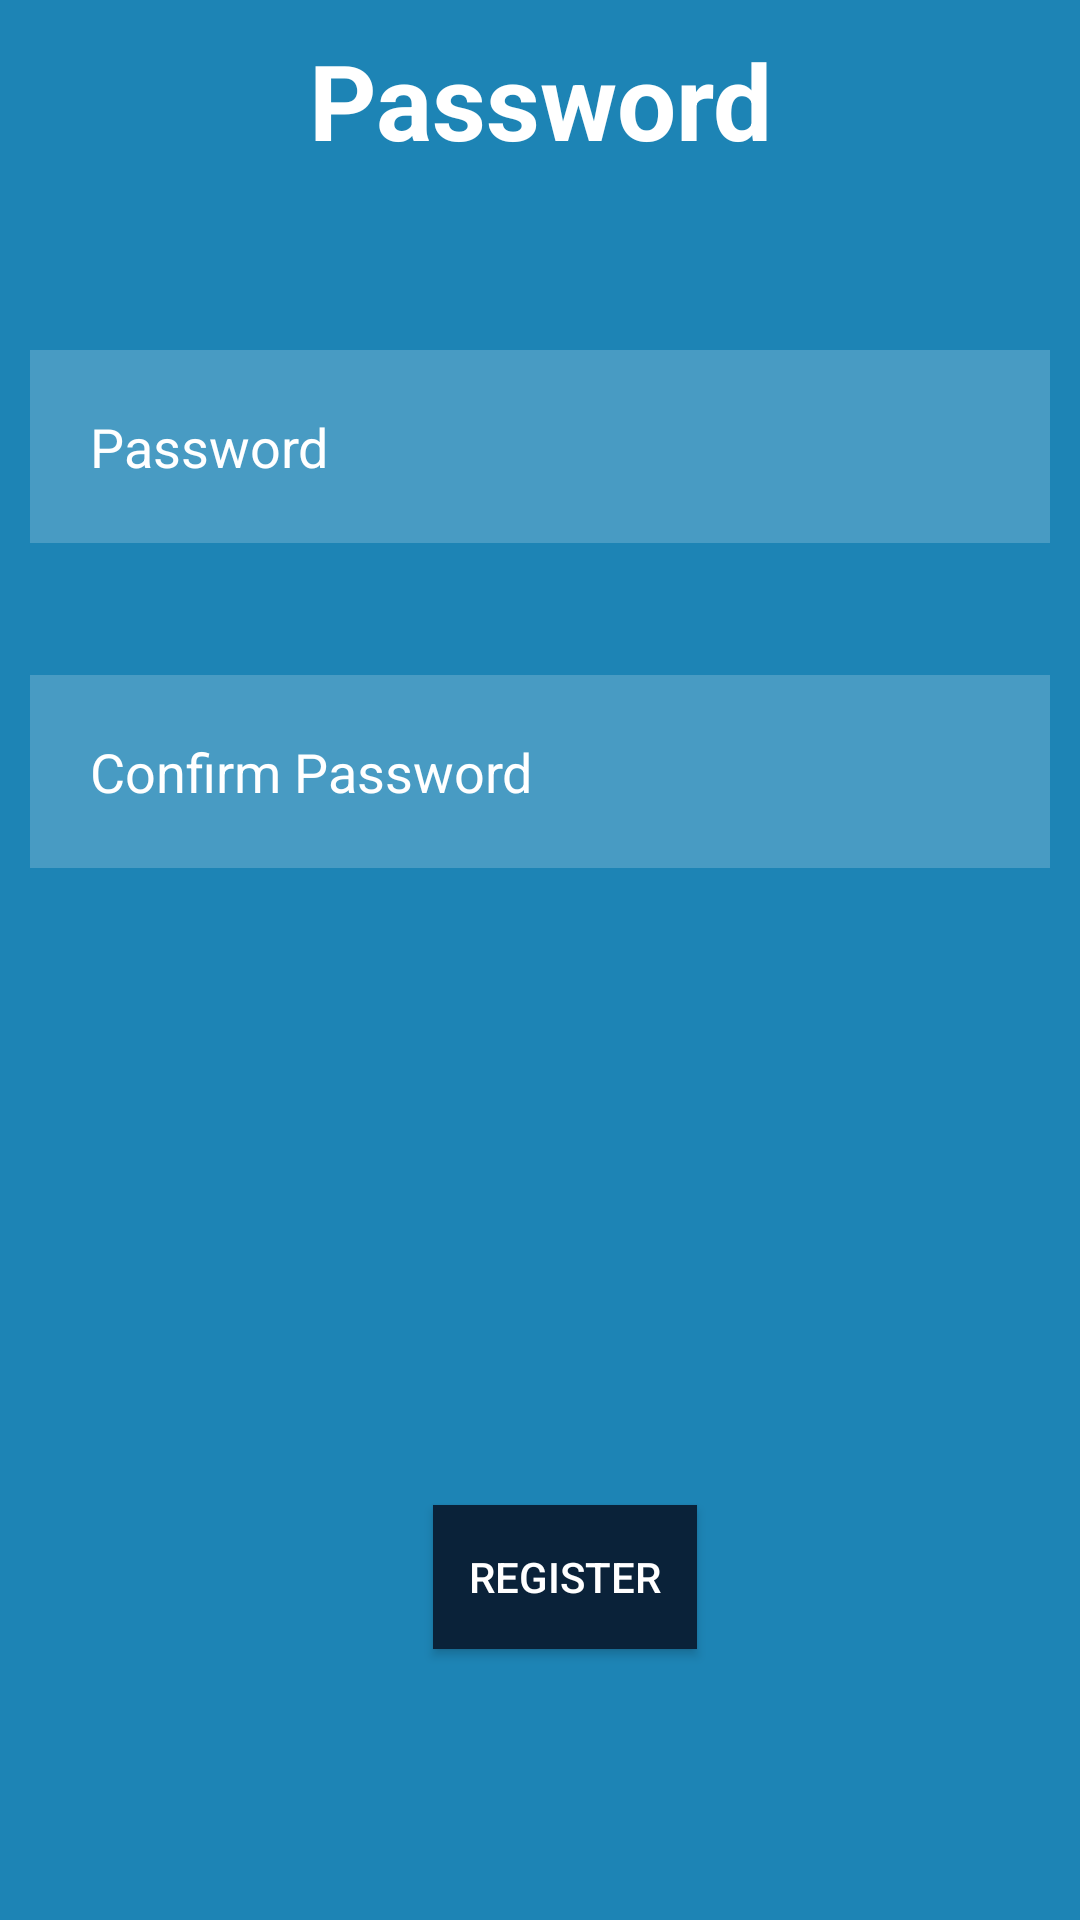

Write the Android layout XML for this screen, with the resource values it uses.
<!-- AndroidManifest.xml: application theme Theme.CS4_Proto1 -->
<!-- res/layout/activity_reg_p4.xml -->
<?xml version="1.0" encoding="utf-8"?>
<androidx.constraintlayout.widget.ConstraintLayout xmlns:android="http://schemas.android.com/apk/res/android"
    xmlns:app="http://schemas.android.com/apk/res-auto"
    xmlns:tools="http://schemas.android.com/tools"
    android:layout_width="match_parent"
    android:layout_height="match_parent"
    android:background="@color/on_primary"
    tools:context=".Reg_P4">

    <TextView
        android:id="@+id/ui_title"
        android:layout_width="match_parent"
        android:layout_height="wrap_content"
        android:layout_marginTop="10dp"
        android:gravity="center"
        android:text="@string/password"
        android:textColor="@color/white"
        android:textSize="35sp"
        android:textStyle="bold"
        app:layout_constraintEnd_toEndOf="parent"
        app:layout_constraintHorizontal_bias="0.0"
        app:layout_constraintStart_toStartOf="parent"
        app:layout_constraintTop_toTopOf="parent" />

    <EditText
        android:id="@+id/reg_pass"
        android:layout_width="match_parent"
        android:layout_height="wrap_content"
        android:layout_marginStart="10dp"
        android:layout_marginTop="60dp"
        android:layout_marginEnd="10dp"
        android:autofillHints="First Name"
        android:background="#30ffffff"
        android:drawableStart="@drawable/ic_baseline_lock_24"
        android:drawablePadding="20dp"
        android:hint="@string/password"
        android:inputType="textPassword|numberPassword"
        android:padding="20dp"
        android:textColor="@color/white"
        android:textColorHint="@color/white"
        app:layout_constraintEnd_toEndOf="parent"
        app:layout_constraintHorizontal_bias="1.0"
        app:layout_constraintStart_toStartOf="parent"
        app:layout_constraintTop_toBottomOf="@+id/ui_title" />

    <EditText
        android:id="@+id/reg_cpass"
        android:layout_width="match_parent"
        android:layout_height="wrap_content"
        android:layout_marginStart="10dp"
        android:layout_marginTop="44dp"
        android:layout_marginEnd="10dp"
        android:autofillHints="First Name"
        android:background="#30ffffff"
        android:drawableStart="@drawable/ic_baseline_lock_24"
        android:drawablePadding="20dp"
        android:hint="@string/confirm_password"
        android:inputType="textPassword|numberPassword"
        android:padding="20dp"
        android:textColor="@color/white"
        android:textColorHint="@color/white"
        app:layout_constraintEnd_toEndOf="parent"
        app:layout_constraintHorizontal_bias="0.0"
        app:layout_constraintStart_toStartOf="parent"
        app:layout_constraintTop_toBottomOf="@+id/reg_pass" />

    <TextView
        android:id="@+id/error_display"
        android:layout_width="wrap_content"
        android:layout_height="wrap_content"
        android:layout_marginTop="160dp"
        android:text="@string/ed"
        android:textColor="@color/white"
        android:textSize="18sp"
        android:textStyle="bold"
        android:visibility="invisible"
        app:layout_constraintEnd_toEndOf="parent"
        app:layout_constraintHorizontal_bias="0.491"
        app:layout_constraintStart_toStartOf="parent"
        app:layout_constraintTop_toBottomOf="@+id/reg_cpass" />

    <Button
        android:id="@+id/btn_creg"
        android:layout_width="wrap_content"
        android:layout_height="wrap_content"
        android:layout_marginStart="160dp"
        android:layout_marginTop="28dp"
        android:layout_marginEnd="160dp"
        android:background="@color/primary"
        android:gravity="center"
        android:text="@string/register"
        android:textColor="@color/white"
        app:layout_constraintEnd_toEndOf="parent"
        app:layout_constraintHorizontal_bias="0.333"
        app:layout_constraintStart_toStartOf="parent"
        app:layout_constraintTop_toBottomOf="@+id/error_display" />

</androidx.constraintlayout.widget.ConstraintLayout>
<!-- resources referenced by this layout -->
<resources>
  <color name="on_primary">#1D84B5</color>
  <color name="primary">#0A2239</color>
  <color name="white">#FFFFFFFF</color>
  <string name="confirm_password">Confirm Password</string>
  <string name="ed">!!! Please Fill all the important details first !!!</string>
  <string name="password">Password</string>
  <string name="register">REGISTER</string>
  <style name="Theme.CS4_Proto1" parent="Theme.MaterialComponents.DayNight.NoActionBar">
          
          <item name="colorPrimary">@color/primary</item>
          <item name="colorPrimaryVariant">@color/primary_v</item>
          <item name="colorOnPrimary">@color/on_primary</item>
          
          <item name="colorSecondary">@color/secondary</item>
          <item name="colorSecondaryVariant">@color/second_v</item>
          <item name="colorOnSecondary">@color/on_secondary</item>
          
          <item name="android:statusBarColor" tools:targetApi="l">?attr/colorPrimary</item>
          
      </style>
  <color name="primary_v">#53A2BE</color>
  <color name="secondary">#BFD7B5</color>
  <color name="second_v">#E7EFC5</color>
  <color name="on_secondary">#F02D3A</color>
</resources>
